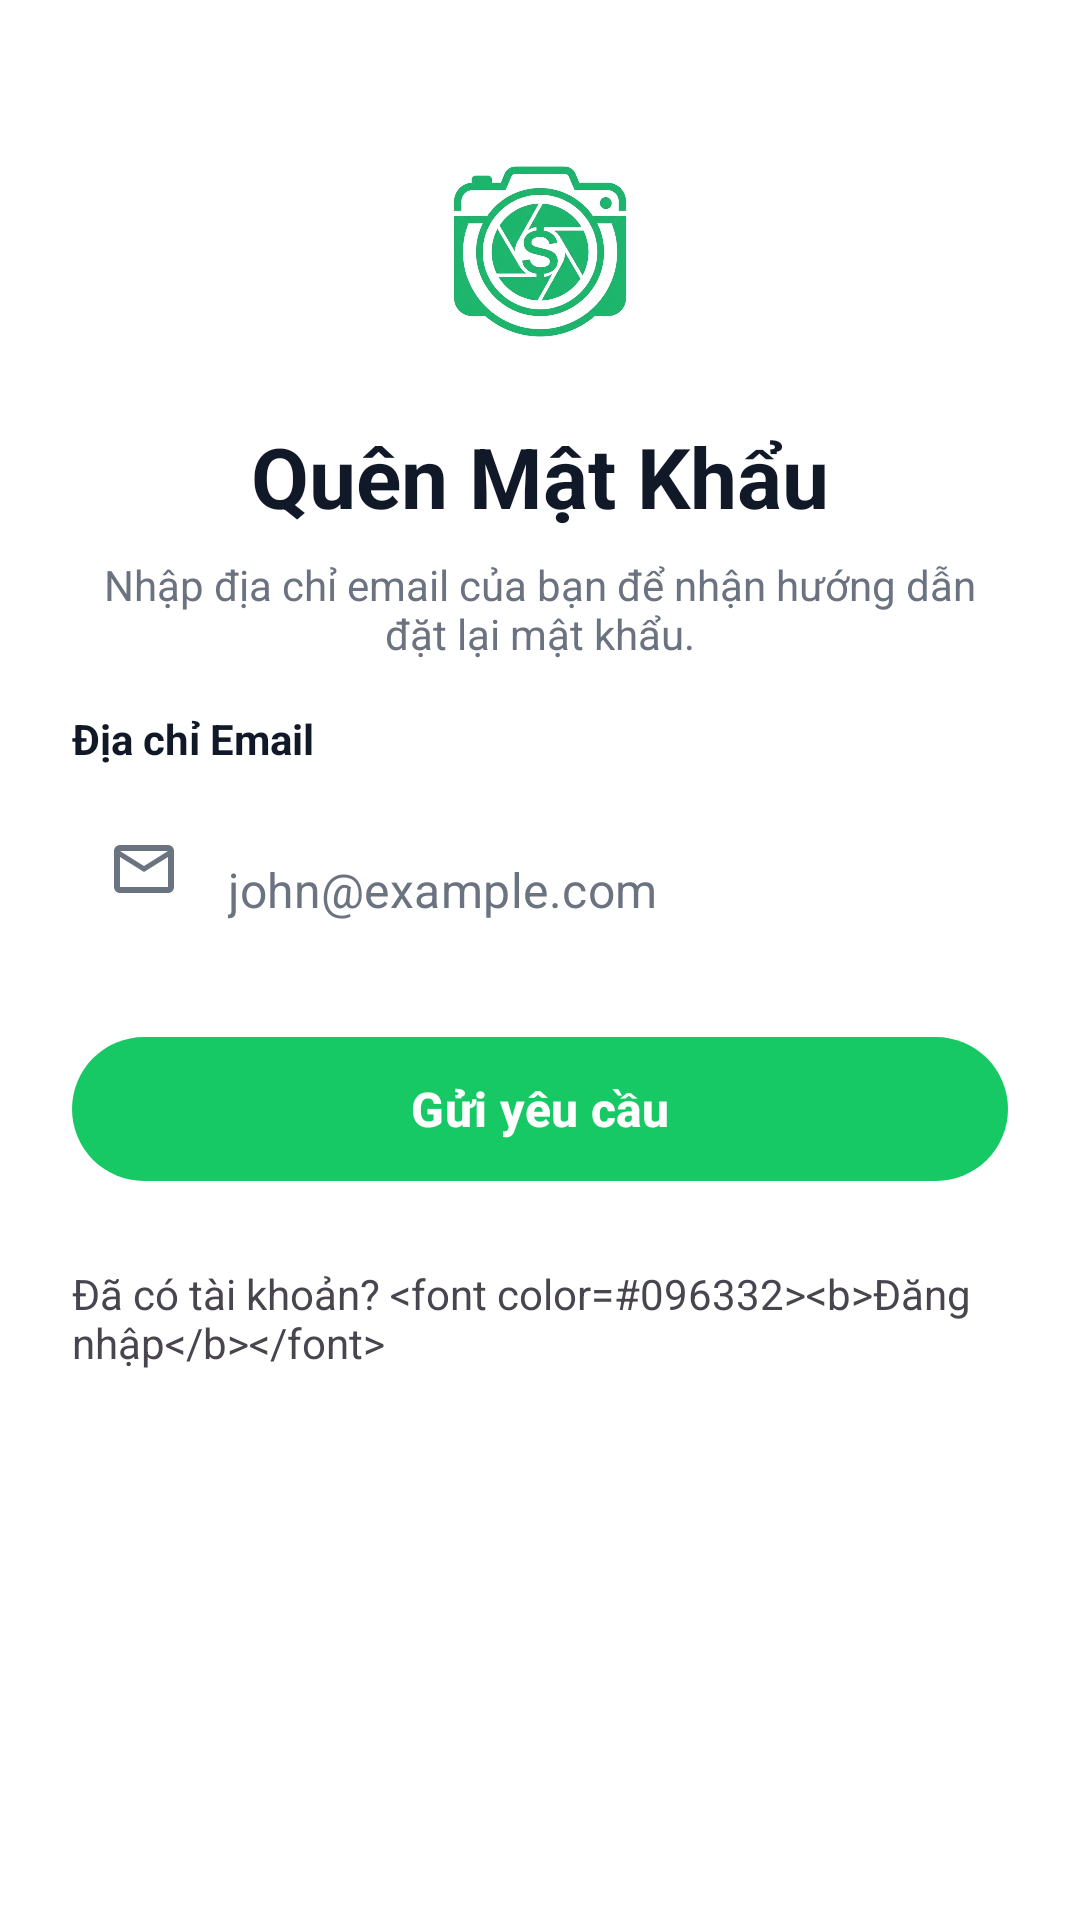

Here is an Android app screen rendered from its layout file. Give the layout XML and the strings, colors and styles it references.
<!-- AndroidManifest.xml: application theme Theme.MoneySnap -->
<!-- res/layout/fragment_forgot.xml -->
<?xml version="1.0" encoding="utf-8"?>
<androidx.core.widget.NestedScrollView xmlns:android="http://schemas.android.com/apk/res/android"
    xmlns:app="http://schemas.android.com/apk/res-auto"
    xmlns:tools="http://schemas.android.com/tools"
    android:layout_width="match_parent"
    android:layout_height="match_parent"
    android:fillViewport="true"
    android:background="@color/card_bg"
    tools:context=".auth.ForgotFragment">

    <androidx.constraintlayout.widget.ConstraintLayout
        android:layout_width="match_parent"
        android:layout_height="wrap_content"
        android:padding="24dp">

        
        <ImageView
            android:id="@+id/register_logo"
            android:layout_width="80dp"
            android:layout_height="80dp"
            android:src="@drawable/logo"
            android:layout_marginTop="20dp"
            app:layout_constraintTop_toTopOf="parent"
            app:layout_constraintStart_toStartOf="parent"
            app:layout_constraintEnd_toEndOf="parent" />

        
        <TextView
            android:id="@+id/tvTitle"
            android:layout_width="wrap_content"
            android:layout_height="wrap_content"
            android:layout_marginTop="16dp"
            android:text="@string/forgot_title"
            android:textSize="28sp"
            android:textStyle="bold"
            android:textColor="@color/text_dark"
            app:layout_constraintTop_toBottomOf="@id/register_logo"
            app:layout_constraintStart_toStartOf="parent"
            app:layout_constraintEnd_toEndOf="parent" />

        
        <TextView
            android:id="@+id/tvSubTitle"
            android:layout_width="0dp"
            android:layout_height="wrap_content"
            android:layout_marginTop="8dp"
            android:text="@string/forgot_subtitle"
            android:textColor="@color/text_muted"
            android:textSize="14sp"
            android:gravity="center"
            app:layout_constraintTop_toBottomOf="@id/tvTitle"
            app:layout_constraintStart_toStartOf="parent"
            app:layout_constraintEnd_toEndOf="parent" />


        
        <TextView
            android:id="@+id/tvLabelEmail"
            android:layout_width="wrap_content"
            android:layout_height="wrap_content"
            android:layout_marginTop="16dp"
            android:text="@string/forgot_email_hint"
            android:textColor="@color/text_dark"
            android:textSize="14sp"
            android:textStyle="bold"
            app:layout_constraintTop_toBottomOf="@id/tvSubTitle"
            app:layout_constraintStart_toStartOf="parent" />

        
        <com.google.android.material.textfield.TextInputLayout
            android:id="@+id/tilEmail"
            style="@style/Widget.MaterialComponents.TextInputLayout.FilledBox"
            android:layout_width="match_parent"
            android:layout_height="wrap_content"
            android:layout_marginTop="6dp"
            app:boxBackgroundColor="@color/light_gray_bg"
            app:boxCornerRadiusTopStart="12dp"
            app:boxCornerRadiusTopEnd="12dp"
            app:boxCornerRadiusBottomStart="12dp"
            app:boxCornerRadiusBottomEnd="12dp"
            app:boxStrokeColor="@android:color/transparent"
            app:boxStrokeWidth="0dp"
            app:boxStrokeWidthFocused="0dp"
            app:startIconDrawable="@drawable/ic_mail"
            app:startIconTint="@color/text_muted"
            app:hintEnabled="false"
            app:layout_constraintTop_toBottomOf="@id/tvLabelEmail"
            app:layout_constraintStart_toStartOf="parent"
            app:layout_constraintEnd_toEndOf="parent">

            <com.google.android.material.textfield.TextInputEditText
                android:id="@+id/etEmail"
                android:layout_width="match_parent"
                android:layout_height="56dp"
                android:hint="john@example.com"
                android:textColorHint="@color/text_muted"
                android:textColor="@color/text_dark"
                android:inputType="textEmailAddress"
                android:textSize="16sp"
                android:background="@android:color/transparent"
                android:paddingStart="16dp"
                android:paddingEnd="16dp" />
        </com.google.android.material.textfield.TextInputLayout>


        
        <com.google.android.material.button.MaterialButton
            android:id="@+id/btnResetPassword"
            android:layout_width="match_parent"
            android:layout_height="56dp"
            android:layout_marginTop="24dp"
            android:text="@string/forgot_btn"
            android:textAllCaps="false"
            android:textSize="16sp"
            android:textStyle="bold"
            android:textColor="@color/white"
            app:backgroundTint="@color/secondary_green"
            app:cornerRadius="28dp"
            app:icon="@drawable/ic_arrow_forward"
            app:iconGravity="textEnd"
            app:iconTint="@color/white"
            app:layout_constraintTop_toBottomOf="@id/tilEmail"
            app:layout_constraintStart_toStartOf="parent"
            app:layout_constraintEnd_toEndOf="parent" />

        
        <TextView
            android:id="@+id/tvSwitchToLogin"
            android:layout_width="wrap_content"
            android:layout_height="wrap_content"
            android:layout_marginTop="24dp"
            android:layout_marginBottom="16dp"
            android:text="@string/switch_to_login"
            android:textSize="14sp"
            android:clickable="true"
            android:focusable="true"
            app:layout_constraintTop_toBottomOf="@id/btnResetPassword"
            app:layout_constraintStart_toStartOf="parent"
            app:layout_constraintEnd_toEndOf="parent" />

    </androidx.constraintlayout.widget.ConstraintLayout>
</androidx.core.widget.NestedScrollView>
<!-- resources referenced by this layout -->
<resources>
  <color name="card_bg">#FFFFFF</color>
  <color name="light_gray_bg">#F3F4F6</color>
  <color name="secondary_green">#17C964</color>
  <color name="text_dark">#111827</color>
  <color name="text_muted">#6B7280</color>
  <color name="white">#FFFFFFFF</color>
  <!-- drawable ic_mail (drawable) -->
  <vector xmlns:android="http://schemas.android.com/apk/res/android"
      android:width="24dp"
      android:height="24dp"
      android:viewportWidth="24"
      android:viewportHeight="24">
    <path
        android:fillColor="@color/text_muted"
        android:pathData="M20,4H4C2.9,4 2,4.9 2,6v12c0,1.1 0.9,2 2,2h16c1.1,0 2,-0.9 2,-2V6C22,4.9 21.1,4 20,4z M20,6l-8,5L4,6H20z M20,18H4V8l8,5l8,-5V18z"/>
  </vector>
  <!-- drawable logo: png bitmap (drawable, 774073 bytes) -->
  <string name="forgot_btn">Gửi yêu cầu</string>
  <string name="forgot_email_hint">Địa chỉ Email</string>
  <string name="forgot_subtitle">Nhập địa chỉ email của bạn để nhận hướng dẫn đặt lại mật khẩu.</string>
  <string name="forgot_title">Quên Mật Khẩu</string>
  <string name="switch_to_login">Đã có tài khoản? &lt;font color="#096332"&gt;&lt;b&gt;Đăng nhập&lt;/b&gt;&lt;/font&gt;</string>
  <style name="Theme.MoneySnap" parent="Base.Theme.MoneySnap" />
  <style name="Base.Theme.MoneySnap" parent="Theme.Material3.DayNight.NoActionBar">
          <item name="colorPrimary">@color/primary_green</item>
          <item name="colorOnPrimary">@color/white</item>
          <item name="colorSecondary">@color/secondary_green</item>
      </style>
  <color name="primary_green">#096332</color>
</resources>
